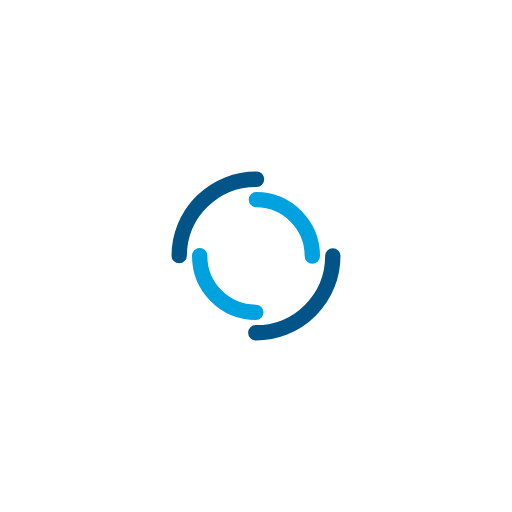
t = 0.00 s
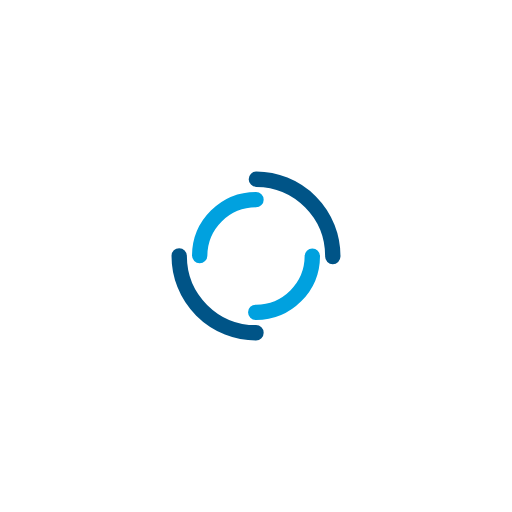
t = 0.45 s
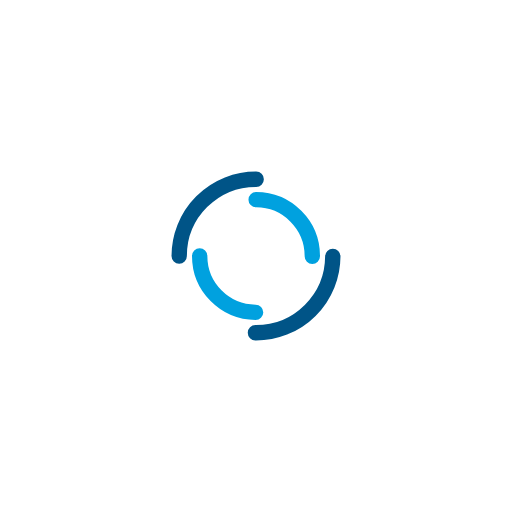
t = 0.90 s
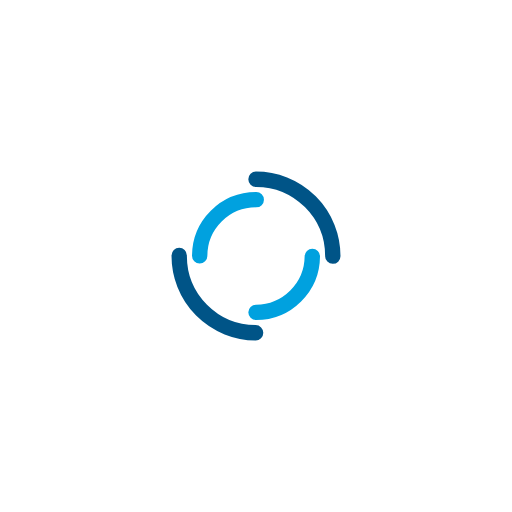
t = 1.35 s

The animated SVG that drew these frames (rendered in a browser with its animation timeline set to each time). Animation: 2 SMIL elements (animateTransform=2); one cycle of 1.80 s, repeats indefinitely.

<svg width="200px"  height="200px"  xmlns="http://www.w3.org/2000/svg" viewBox="0 0 100 100" preserveAspectRatio="xMidYMid" class="lds-double-ring" style="background: none;"><circle cx="50" cy="50" ng-attr-r="{{config.radius}}" ng-attr-stroke-width="{{config.width}}" ng-attr-stroke="{{config.c1}}" ng-attr-stroke-dasharray="{{config.dasharray}}" fill="none" stroke-linecap="round" r="15" stroke-width="3" stroke="#005487" stroke-dasharray="23.561944901923447 23.561944901923447" transform="rotate(96.5764 50 50)"><animateTransform attributeName="transform" type="rotate" calcMode="linear" values="0 50 50;360 50 50" keyTimes="0;1" dur="1.8s" begin="0s" repeatCount="indefinite"></animateTransform></circle><circle cx="50" cy="50" ng-attr-r="{{config.radius2}}" ng-attr-stroke-width="{{config.width}}" ng-attr-stroke="{{config.c2}}" ng-attr-stroke-dasharray="{{config.dasharray2}}" ng-attr-stroke-dashoffset="{{config.dashoffset2}}" fill="none" stroke-linecap="round" r="11" stroke-width="3" stroke="#00a1df" stroke-dasharray="17.27875959474386 17.27875959474386" stroke-dashoffset="17.27875959474386" transform="rotate(-96.5764 50 50)"><animateTransform attributeName="transform" type="rotate" calcMode="linear" values="0 50 50;-360 50 50" keyTimes="0;1" dur="1.8s" begin="0s" repeatCount="indefinite"></animateTransform></circle></svg>